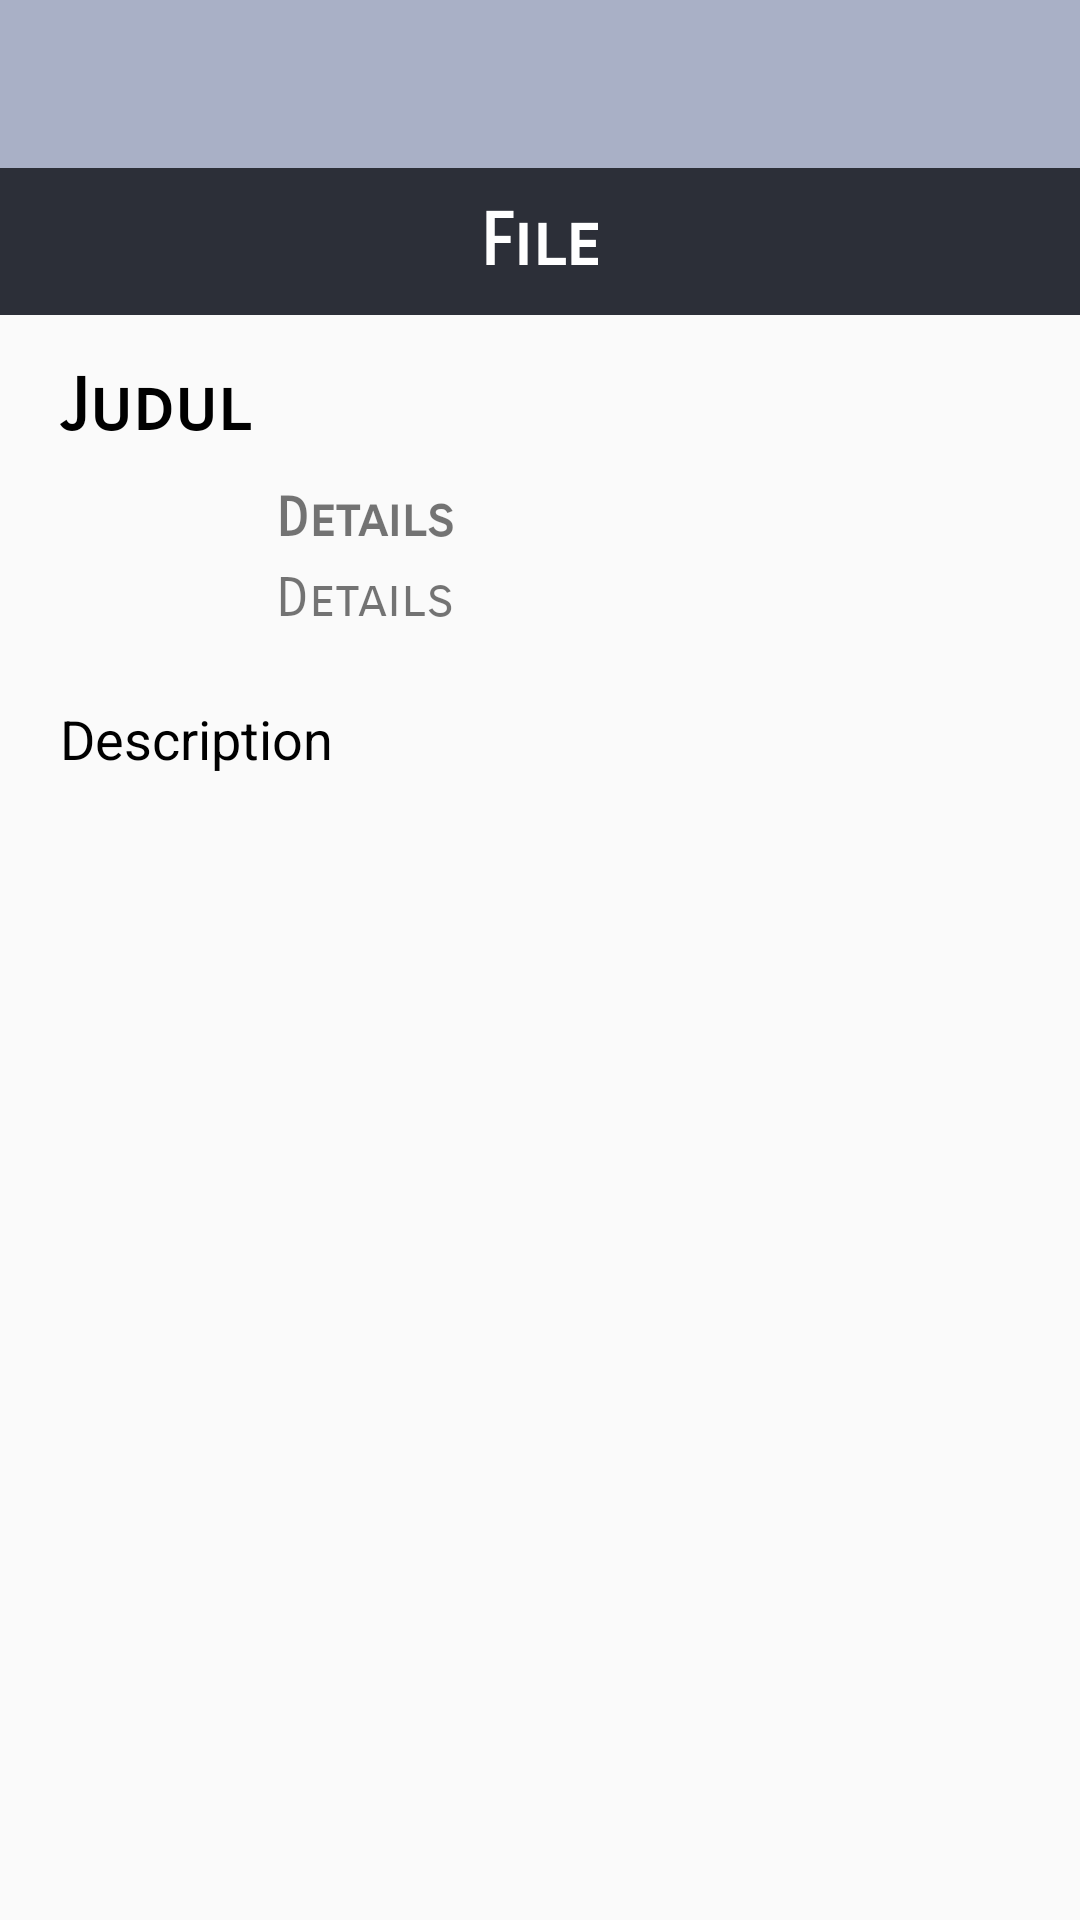

Layout XML and referenced resources for this Android screen:
<!-- AndroidManifest.xml: application theme AppTheme -->
<!-- res/layout/activity_detail.xml -->
<?xml version="1.0" encoding="utf-8"?>
<android.support.constraint.ConstraintLayout xmlns:android="http://schemas.android.com/apk/res/android"
    xmlns:app="http://schemas.android.com/apk/res-auto"
    xmlns:tools="http://schemas.android.com/tools"
    android:layout_width="match_parent"
    android:layout_height="match_parent"
    tools:context="com.example.polibatamdigitalmading.Activity.DetailActivity">

    <android.support.v7.widget.Toolbar
        android:id="@+id/toolbar"
        android:layout_width="match_parent"
        android:layout_height="?attr/actionBarSize"
        android:alpha="0.7"
        android:background="?attr/colorPrimary"
        app:popupTheme="@style/Base.ThemeOverlay.AppCompat.Light">

        <TextView
            android:id="@+id/toolbar_title"
            style="@style/itemRight"
            android:layout_width="wrap_content"
            android:layout_height="wrap_content"
            android:layout_gravity="center"
            android:fontFamily="sans-serif-smallcaps"
            android:textColor="@color/colorWhite"
            android:textSize="22sp"
            android:typeface="monospace"
            tools:layout_editor_absoluteX="171dp"
            tools:layout_editor_absoluteY="18dp" />

    </android.support.v7.widget.Toolbar>

    <RelativeLayout
        android:layout_width="0dp"
        android:layout_height="0dp"
        app:layout_constraintBottom_toBottomOf="parent"
        app:layout_constraintEnd_toEndOf="parent"
        app:layout_constraintStart_toStartOf="parent"
        app:layout_constraintTop_toBottomOf="@+id/toolbar">

        <ScrollView
            android:layout_width="match_parent"
            android:layout_height="match_parent">

            <android.support.constraint.ConstraintLayout
                android:layout_width="match_parent"
                android:layout_height="match_parent">

                <ImageView
                    android:id="@+id/detailImage"
                    android:layout_width="0dp"
                    android:layout_height="wrap_content"
                    android:layout_marginEnd="0dp"
                    android:layout_marginStart="0dp"
                    android:layout_marginTop="0dp"
                    android:adjustViewBounds="true"
                    android:background="@color/colorPrimary"
                    android:cropToPadding="true"
                    android:scaleType="centerCrop"
                    app:layout_constraintEnd_toEndOf="parent"
                    app:layout_constraintStart_toStartOf="parent"
                    app:layout_constraintTop_toBottomOf="@+id/imageView"
                    app:layout_constraintTop_toTopOf="parent" />

                <ImageView
                    android:id="@+id/authorImage"
                    android:layout_width="60dp"
                    android:layout_height="60dp"
                    android:layout_marginStart="16dp"
                    android:layout_marginTop="8dp"
                    android:src="@drawable/ic_profile"
                    app:layout_constraintStart_toStartOf="parent"
                    app:layout_constraintTop_toBottomOf="@+id/detailTitle"
                    android:layout_marginLeft="16dp" />

                <TextView
                    android:id="@+id/authorName"
                    android:layout_width="wrap_content"
                    android:layout_height="wrap_content"
                    android:layout_marginStart="16dp"
                    android:layout_marginTop="5dp"
                    android:fontFamily="sans-serif-smallcaps"
                    android:gravity="start"
                    android:text="Details"
                    android:textAlignment="viewStart"
                    android:textSize="18sp"
                    app:layout_constraintStart_toEndOf="@+id/authorImage"
                    app:layout_constraintTop_toBottomOf="@+id/detailDetail"
                    android:layout_marginLeft="16dp" />

                <TextView
                    android:id="@+id/detailDetail"
                    android:layout_width="wrap_content"
                    android:layout_height="wrap_content"
                    android:layout_marginStart="16dp"
                    android:layout_marginTop="12dp"
                    android:fontFamily="sans-serif-smallcaps"
                    android:gravity="start"
                    android:text="Details"
                    android:textAlignment="viewStart"
                    android:textSize="18sp"
                    android:textStyle="bold"
                    app:layout_constraintStart_toEndOf="@+id/authorImage"
                    app:layout_constraintTop_toBottomOf="@+id/detailTitle"
                    android:layout_marginLeft="16dp" />

                <TextView
                    android:id="@+id/detailTitle"
                    android:layout_width="match_parent"
                    android:layout_height="wrap_content"
                    android:layout_marginTop="16dp"
                    android:fontFamily="sans-serif-smallcaps"
                    android:gravity="start"
                    android:text="Judul"
                    android:textAlignment="viewStart"
                    android:textSize="24sp"
                    android:textStyle="bold"
                    app:layout_constraintEnd_toEndOf="parent"
                    app:layout_constraintStart_toStartOf="parent"
                    app:layout_constraintTop_toBottomOf="@+id/detailFile"
                    android:layout_marginLeft="20dp"
                    android:layout_marginRight="20dp"
                    android:textColor="#000"/>

                <TextView
                    android:id="@+id/detailFile"
                    android:layout_width="match_parent"
                    android:layout_height="wrap_content"
                    android:background="@color/colorPrimaryDark"
                    android:fontFamily="sans-serif-smallcaps"
                    android:gravity="start"
                    android:paddingBottom="10dp"
                    android:paddingTop="10dp"
                    android:text="File"
                    android:textAlignment="center"
                    android:textColor="#fff"
                    android:textSize="24sp"
                    android:textStyle="bold"
                    app:layout_constraintEnd_toEndOf="parent"
                    app:layout_constraintStart_toStartOf="parent"
                    app:layout_constraintTop_toBottomOf="@+id/detailImage" />

                <TextView
                    android:id="@+id/detailDescription"
                    android:layout_width="match_parent"
                    android:layout_height="wrap_content"
                    android:layout_marginTop="16dp"
                    android:paddingBottom="10dp"
                    android:gravity="start"
                    android:text="Description"
                    android:textAlignment="viewStart"
                    android:textSize="18sp"
                    android:layout_marginLeft="20dp"
                    android:layout_marginRight="20dp"
                    app:layout_constraintEnd_toEndOf="parent"
                    app:layout_constraintHorizontal_bias="0.0"
                    app:layout_constraintStart_toStartOf="parent"
                    app:layout_constraintTop_toBottomOf="@+id/authorImage"
                    android:textColor="#000"
                    />

            </android.support.constraint.ConstraintLayout>

        </ScrollView>

    </RelativeLayout>
</android.support.constraint.ConstraintLayout>
<!-- resources referenced by this layout -->
<resources>
  <color name="colorPrimary">#8791B0</color>
  <color name="colorPrimaryDark">#2C2F38</color>
  <color name="colorWhite">#FFF</color>
  <style name="itemRight">
          <item name="android:fontFamily">sans-serif-smallcaps</item>
      </style>
  <style name="AppTheme" parent="Theme.AppCompat.Light.NoActionBar">
          
          <item name="windowActionBar">false</item>
          <item name="android:windowNoTitle">true</item>
          <item name="colorPrimary">@color/colorPrimary</item>
          <item name="colorPrimaryDark">@color/colorPrimaryDark</item>
          <item name="colorAccent">@color/colorAccent</item>
          <item name="colorControlNormal">@color/colorWhite</item>
          <item name="android:textColorPrimary">@color/colorWhite</item>
  
      </style>
  <color name="colorAccent">#FF4081</color>
</resources>
